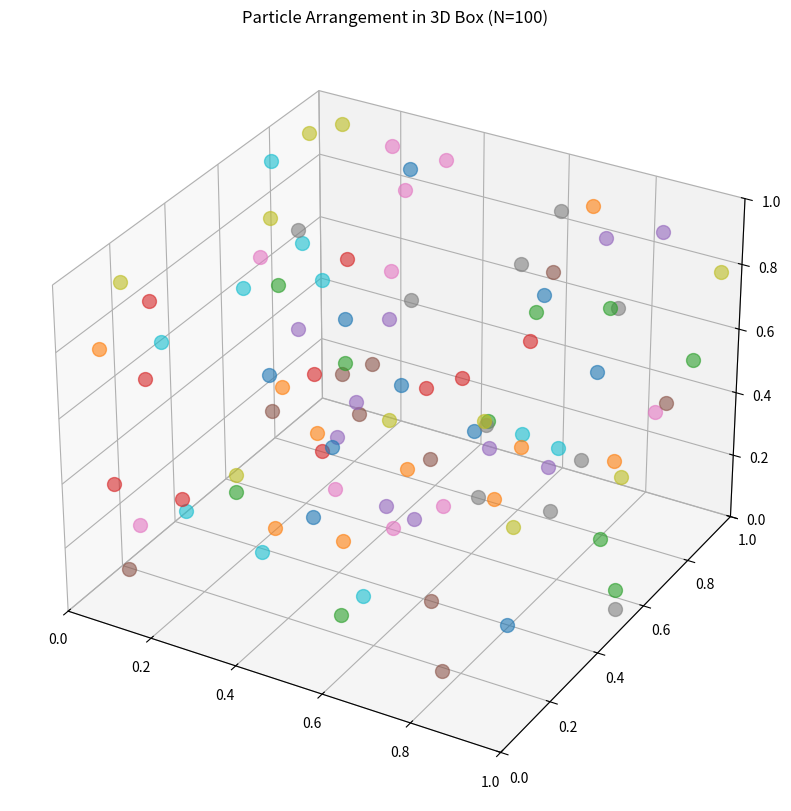

Here is the Python script that generated this plot:
import numpy as np
import matplotlib.pyplot as plt

# Constants
NUM_PARTICLES = 100
BOX_SIZE = 1.0
CRITICAL_DENSITY = 0.64
RADIUS = (3 * CRITICAL_DENSITY / (4 * np.pi * NUM_PARTICLES))**(1/3)

# Periodic boundary distance calculation
def periodic_distance(pos1, pos2, box_size):
    delta = pos1 - pos2
    delta = delta - np.round(delta / box_size) * box_size
    return np.linalg.norm(delta)

# Generate initial random particle positions
def generate_initial_positions(num_particles, box_size):
    positions = np.random.rand(num_particles, 3) * box_size
    return positions

# Check for overlaps
def check_overlaps(positions, radius, box_size):
    num_particles = positions.shape[0]
    for i in range(num_particles):
        for j in range(i + 1, num_particles):
            dist = periodic_distance(positions[i], positions[j], box_size)
            if dist < 2 * radius:
                return True
    return False

# Monte Carlo jamming optimization
def monte_carlo_jamming(num_particles, radius, box_size, max_attempts=10000):
    positions = generate_initial_positions(num_particles, box_size)
    for attempt in range(max_attempts):
        for i in range(num_particles):
            # Random perturbation
            perturbation = (np.random.rand(3) - 0.5) * 0.1 * box_size
            new_position = (positions[i] + perturbation) % box_size
            old_position = positions[i].copy()
            positions[i] = new_position

            # Check for overlaps
            if check_overlaps(positions, radius, box_size):
                # Undo perturbation if overlap occurs
                positions[i] = old_position

        # Compute density
        density = num_particles * (4/3) * np.pi * radius**3 / box_size**3
        if density >= CRITICAL_DENSITY:
            print(f"Jamming achieved at density: {density:.4f}")
            return positions, density

    print(f"Failed to achieve jamming density in {max_attempts} attempts.")
    density = num_particles * (4/3) * np.pi * radius**3 / box_size**3
    return positions, density

# Visualization
def visualize_particles(positions, radius, box_size):
    fig = plt.figure(figsize=(10, 10))
    ax = fig.add_subplot(111, projection='3d')
    for pos in positions:
        ax.scatter(pos[0], pos[1], pos[2], s=100, alpha=0.6)
    ax.set_xlim([0, box_size])
    ax.set_ylim([0, box_size])
    ax.set_zlim([0, box_size])
    ax.set_title(f"Particle Arrangement in 3D Box (N={NUM_PARTICLES})")
    plt.show()

# Main simulation
positions, achieved_density = monte_carlo_jamming(NUM_PARTICLES, RADIUS, BOX_SIZE)
print(f"Achieved density: {achieved_density:.4f}")

# Visualization
visualize_particles(positions, RADIUS, BOX_SIZE)